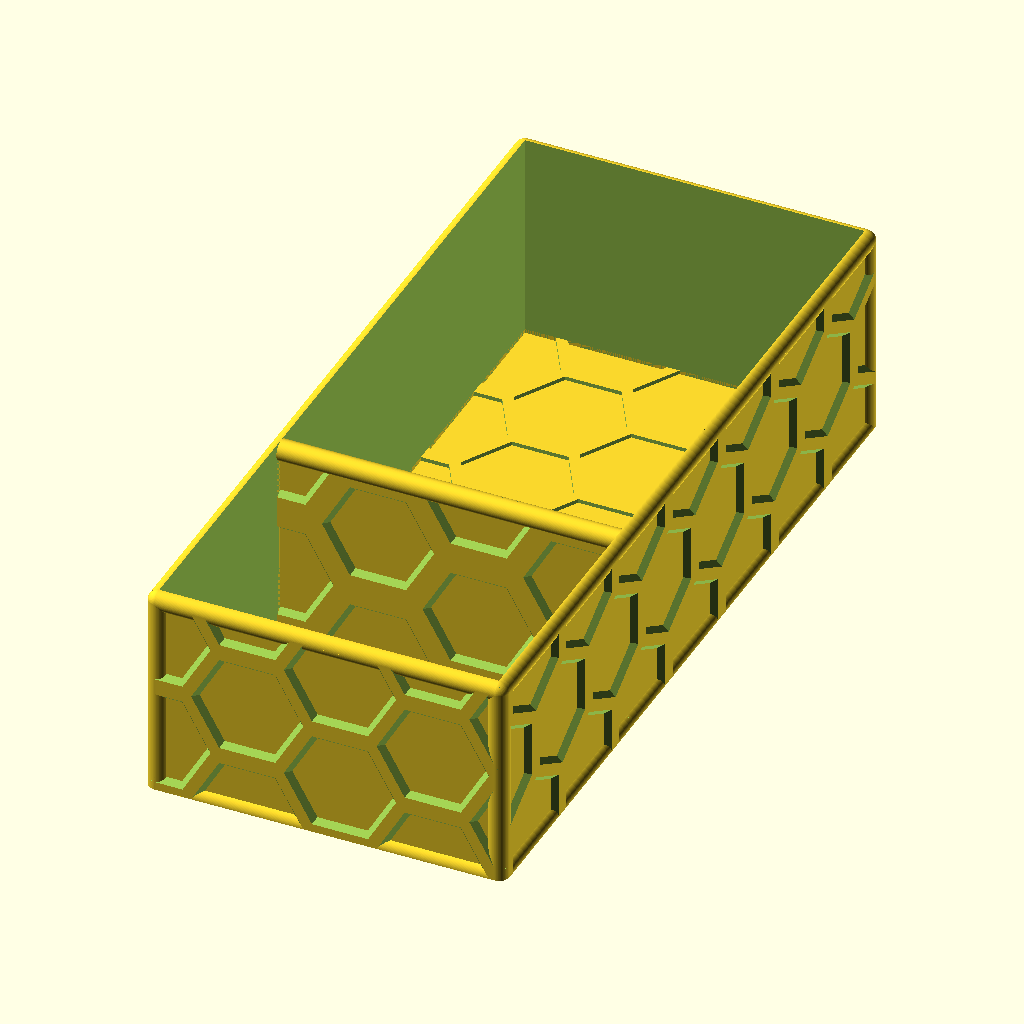
Cell 1: the model at its default parameters.
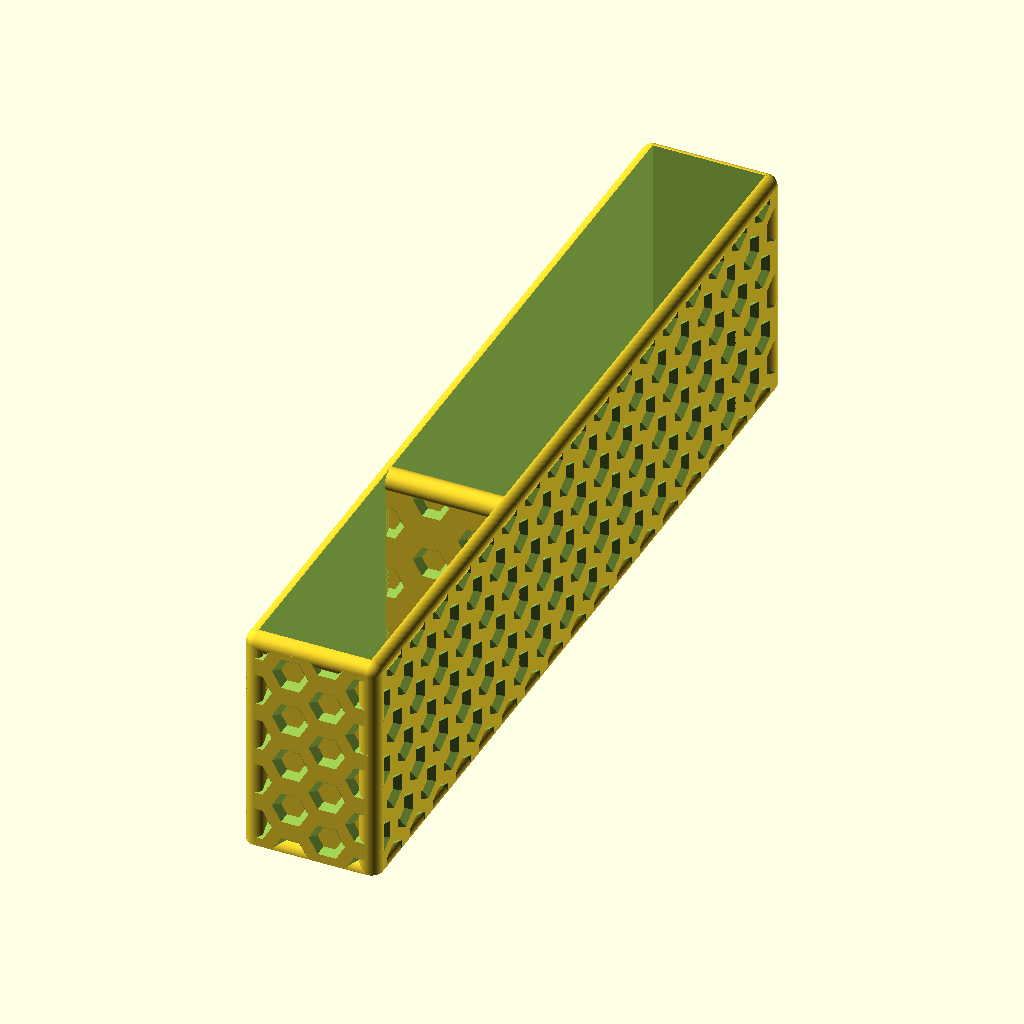
Cell 2: xi = 20 (everything else at default).
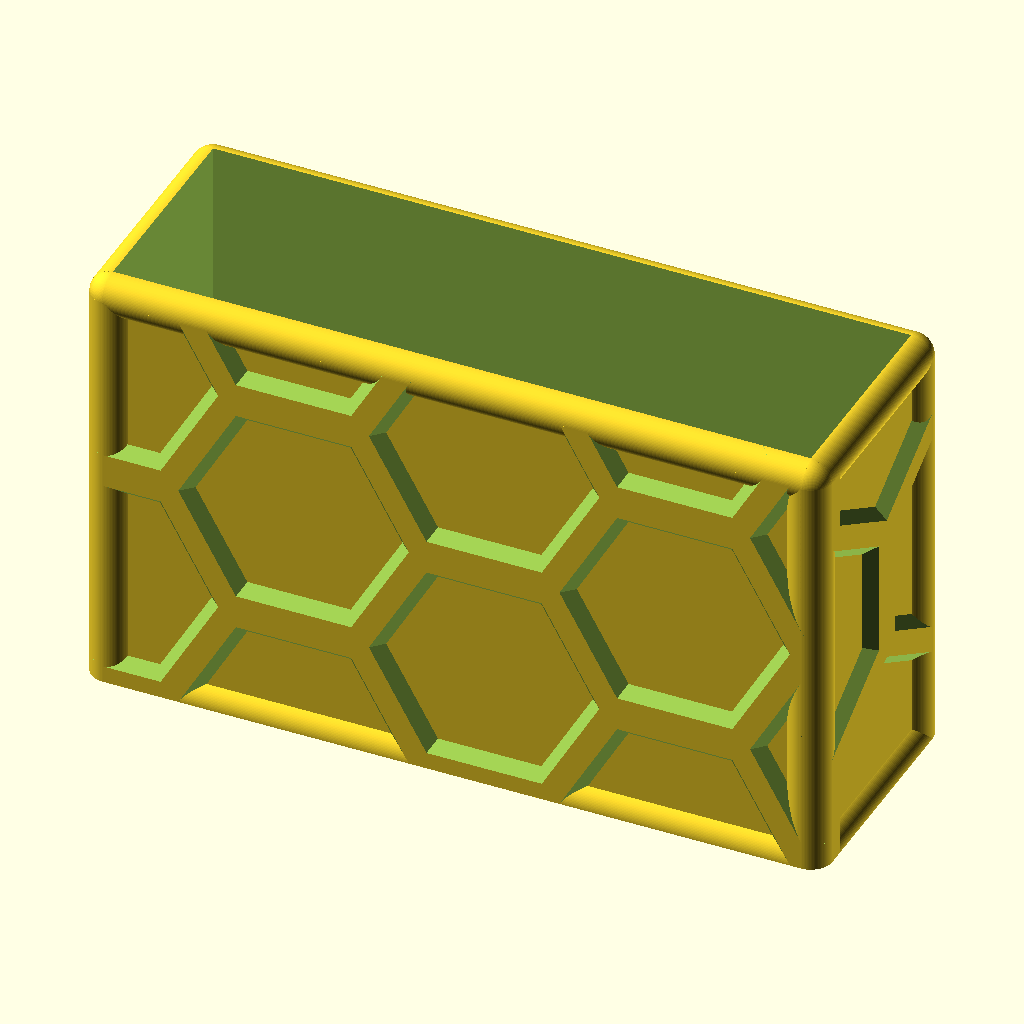
Cell 3: the same model with yi = 20.
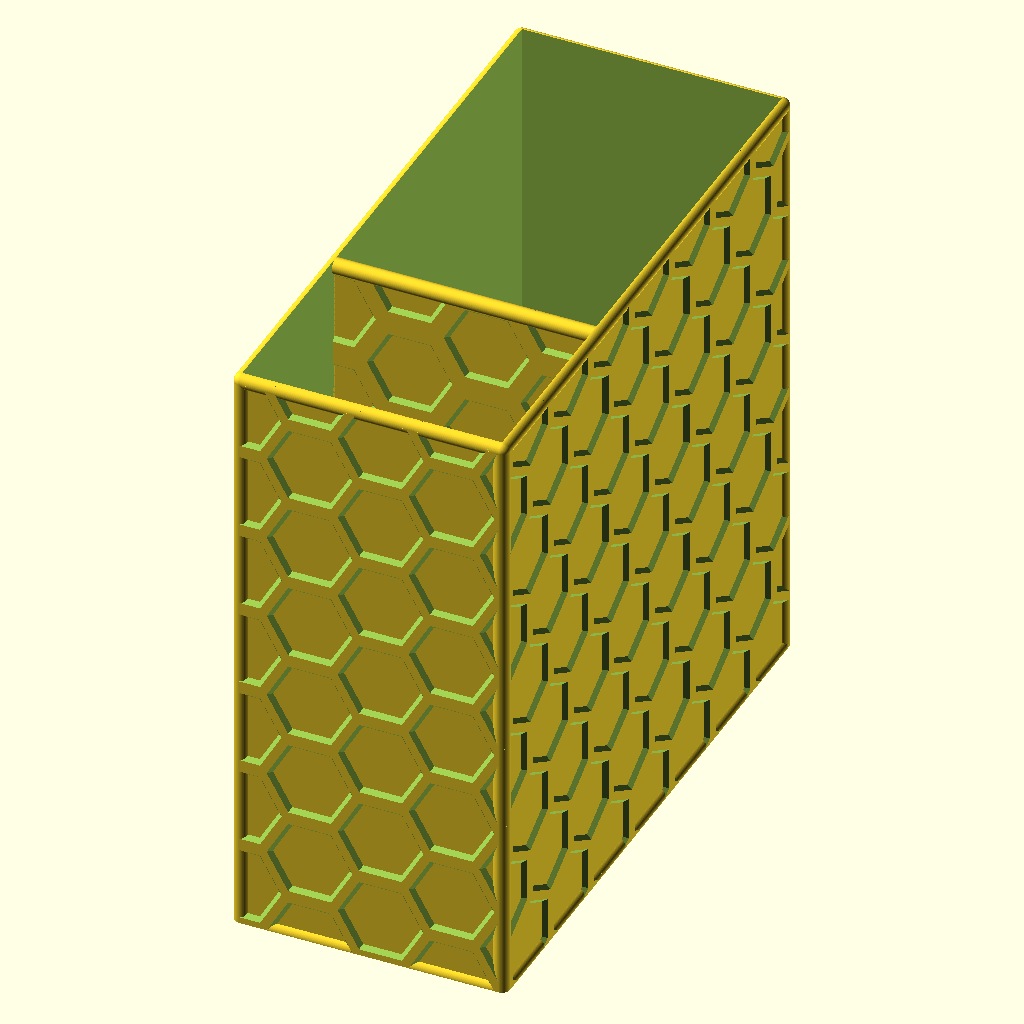
Cell 4 — zi set to 150, the other parameters unchanged.
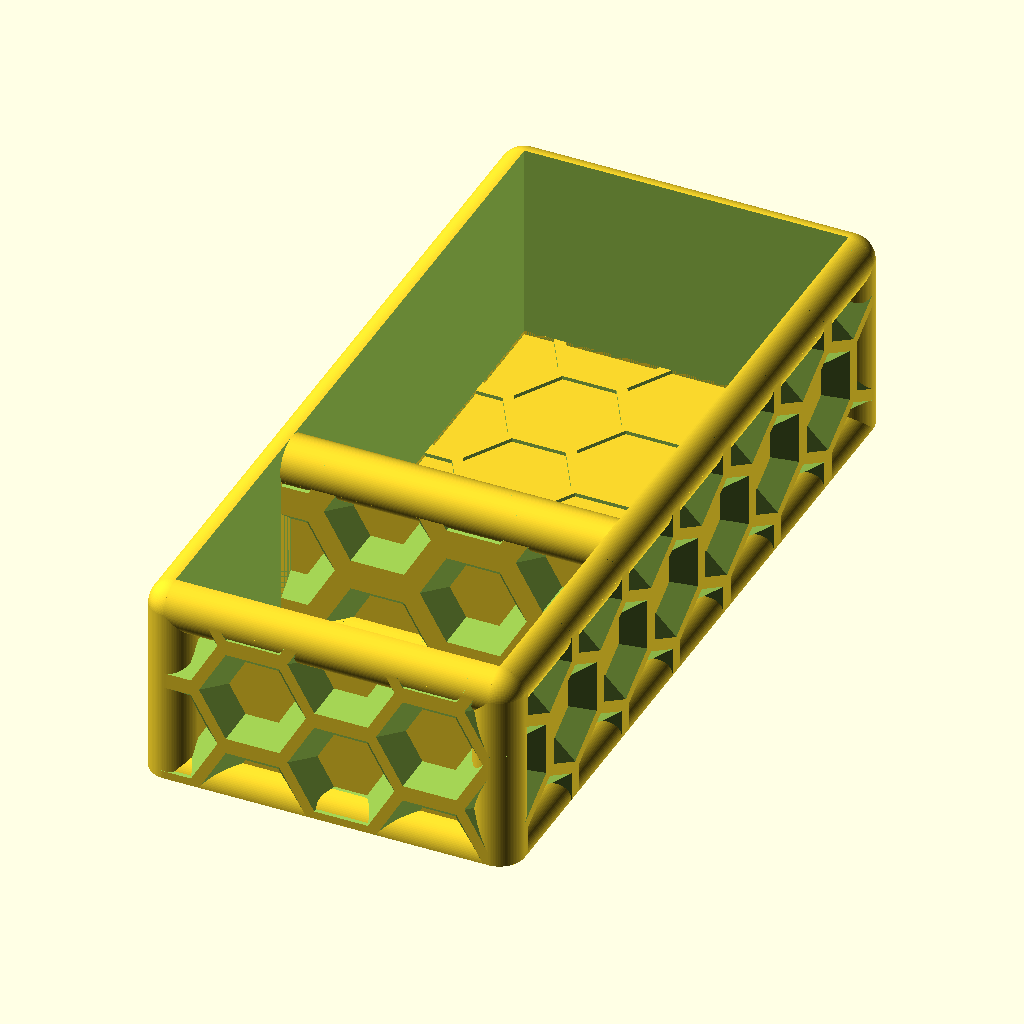
Cell 5: the same model with rs = 5.
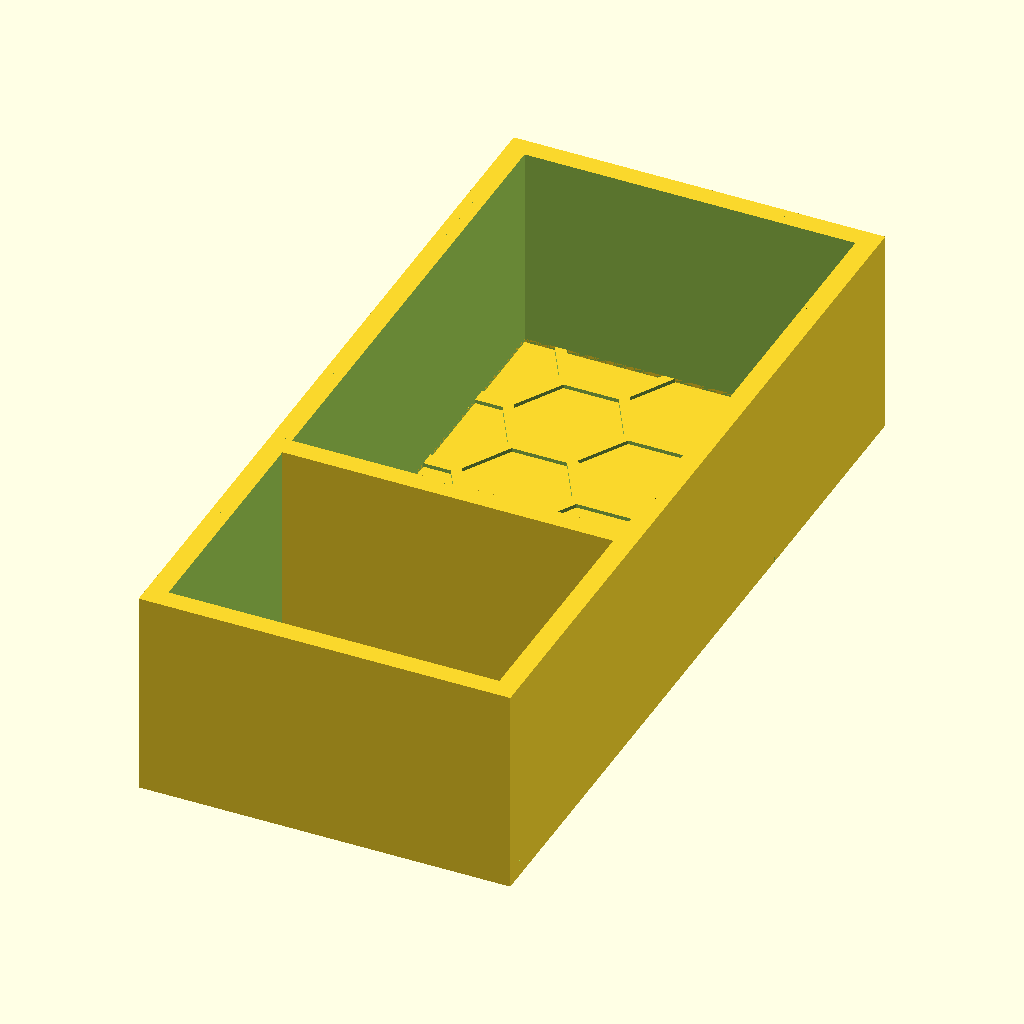
Cell 6: the same model with wt = 4.
The same orthographic view direction (rotation 55°, 0°, 25°; colour scheme Cornfield) for every cell, with the view re-fitted per cell, so scale and position can differ between cells.
OpenSCAD source file inputs/thingiverse/files/thing-3145784/files/Tueten-Lager-V3.scad:
// -----------------------------------------------------
// Tueten-Lager V3
//
//  Detlev Ahlgrimm, 10.2018
// -----------------------------------------------------

/* [Main Parameters] */

// inner width
xi=65;      // [20:100]

// inner length
yi=150;     // [20:200]

// inner height
zi=40;      // [20:150]

// bracing radius
rs=2.0;     // [1:0.1:5]

// wall thinckess
wt=0.90;    // [0:0.05:4]

// wall profile
wp=2;       // [0:none, 1:tubes, 2:hex]

/* [Divider Position] */
y1=50;      // [0:200]
y2=0;       // [0:200]
y3=0;       // [0:200]
y4=0;       // [0:200]
y5=0;       // [0:200]


/* [Floor] */
// type
typ=3;      // [0:none, 1:lines, 2:grid, 3:hex]

// floor height (solid)
fhs=0.25;   // [0:0.05:5]

// floor height (lines, grid and hex)
fh=1.0;     // [0.5:0.5:5]

// floor line width (lines, grid and hex)
fw=3;       // [0.5:0.1:5]

// floor line count X (lines, grid and hex)
fcx=3;      // [1:20]

// floor line count Y (grid only)
fcy=8;      // [1:20]


/* [Label Holder] */
// include label holder
ilh=0;      // [0:false, 1:true]

// label holder width
lx=65;      // [20:100]

// label holder height
lz=40;      // [20:150]


/* [Hidden] */
$fn=100;
fh2=(typ>0) ? max(fh, fhs) : fhs;   // die Hoehe des Bodens
//echo("fh2=", fh2);


// -----------------------------------------------------
//  v   : Vektor mit den inneren Abmessungen
//  r   : Radius der Rundungen
//  fh  : Hoehe des Bodens
//  wt  : Wandstaerke
//
//  bei wp==0 gibts keine oberen Rundungen
//  bei r<=wt gibt es keinerlei Rundungen
//
//  "wp", "fh2", "fcx" und "fw" kommen von "ausserhalb"
// -----------------------------------------------------
module base(v, r, fh, wt) {
  rh=(wp==0 || r<=wt) ? 0 : r;    // bei (wp==0 || r<=wt) gibts keine obere Rundung -> rh=0
  //echo("rh=", rh);
  d=2*r;
  difference() {
    union() {
      translate([-wt, -wt, 0]) cube([v.x+2*wt, v.y+2*wt, v.z+fh-rh]);

      if(wp>0 && r>wt) {  // bedingte Ausfuehrung bringt ggf. mehr Render-Geschwindigkeit
        translate([  0,   0, v.z+fh-rh]) sphere(r=r);  // die oberen Ecken
        translate([v.x,   0, v.z+fh-rh]) sphere(r=r);
        translate([  0, v.y, v.z+fh-rh]) sphere(r=r);
        translate([v.x, v.y, v.z+fh-rh]) sphere(r=r);
      }

      if(r>wt) {
        translate([  0,   0, 0]) cylinder(r=r, h=v.z+fh-rh);  // die senkrechten Eck-Rundungen
        translate([v.x,   0, 0]) cylinder(r=r, h=v.z+fh-rh);
        translate([  0, v.y, 0]) cylinder(r=r, h=v.z+fh-rh);
        translate([v.x, v.y, 0]) cylinder(r=r, h=v.z+fh-rh);

        translate([-0.1,    0, 0]) rotate([  0, 90, 0]) cylinder(r=r, h=v.x+0.2);  // die unteren waagerechten Eck-Rundungen
        translate([-0.1,  v.y, 0]) rotate([  0, 90, 0]) cylinder(r=r, h=v.x+0.2);
        translate([   0, -0.1, 0]) rotate([-90,  0, 0]) cylinder(r=r, h=v.y+0.2);
        translate([ v.x, -0.1, 0]) rotate([-90,  0, 0]) cylinder(r=r, h=v.y+0.2);
      }

      if(wp>0 && r>wt) {
        translate([-0.1,    0, v.z+fh-rh]) rotate([  0, 90, 0]) cylinder(r=r, h=v.x+0.2); // die oberen waagerechten Eck-Rundungen
        translate([-0.1,  v.y, v.z+fh-rh]) rotate([  0, 90, 0]) cylinder(r=r, h=v.x+0.2);
        translate([   0, -0.1, v.z+fh-rh]) rotate([-90,  0, 0]) cylinder(r=r, h=v.y+0.2);
        translate([ v.x, -0.1, v.z+fh-rh]) rotate([-90,  0, 0]) cylinder(r=r, h=v.y+0.2);
      }

      if(wp==1) {
        kx=sqrt(v.x*v.x + (v.z+fh-r)*(v.z+fh-r));
        wx=atan(v.x/(v.z+fh-r));
        translate([  0,   0, 0]) rotate([0,  wx, 0]) cylinder(r=r, h=kx);   // Querstreben vorne/hinten
        translate([v.x,   0, 0]) rotate([0, -wx, 0]) cylinder(r=r, h=kx);
        translate([  0, v.y, 0]) rotate([0,  wx, 0]) cylinder(r=r, h=kx);
        translate([v.x, v.y, 0]) rotate([0, -wx, 0]) cylinder(r=r, h=kx);
        ky=sqrt(v.y*v.y + (v.z+fh-r)*(v.z+fh-r));
        wy=atan(v.y/(v.z+fh-r));
        translate([  0,   0, 0]) rotate([-wy, 0, 0]) cylinder(r=r, h=ky);   // Querstreben links/rechts
        translate([  0, v.y, 0]) rotate([ wy, 0, 0]) cylinder(r=r, h=ky);
        translate([v.x,   0, 0]) rotate([-wy, 0, 0]) cylinder(r=r, h=ky);
        translate([v.x, v.y, 0]) rotate([ wy, 0, 0]) cylinder(r=r, h=ky);
      } else if(wp==2) {
        translate([  0,   0,         0]) rotate([  0, -90, 0]) HexPattern(v.z+fh2-r,       v.y, r, v.x/(fcx*2), fw/2, true, true);   // Hex-Pattern rundrum
        translate([v.x,   0, v.z+fh2-r]) rotate([  0,  90, 0]) HexPattern(v.z+fh2-r,       v.y, r, v.x/(fcx*2), fw/2, true, true);
        translate([  0,   0,         0]) rotate([ 90,   0, 0]) HexPattern(      v.x, v.z+fh2-r, r, v.x/(fcx*2), fw/2, true, true);
        translate([  0, v.y, v.z+fh2-r]) rotate([-90,   0, 0]) HexPattern(      v.x, v.z+fh2-r, r, v.x/(fcx*2), fw/2, true, true);
      }
    }
    translate([0, 0, -0.1]) cube([v.x, v.y, v.z+fh+0.2]);   // Kiste aushoehlen
    translate([-d, -d, -d]) cube([v.x+2*d, v.y+2*d, d]);    // Boden plan machen
  }
}


// -----------------------------------------------------
//
// -----------------------------------------------------
module AllTogether() {
  base([xi, yi, zi], rs, fh2, wt);

  // den Boden zufuegen
  if(typ==0) {                    // kein Boden bzw. keine Bodenverstaerkung
    // nix
  } else if(typ==1) {             // Linien
    for(x=[1:fcx]) {
      translate([xi/(fcx+1)*x-fw/2, 0, 0]) cube([fw, yi, fh]);
    }
  } else if(typ==2) {           // Raster
    for(x=[1:fcx]) {
      translate([xi/(fcx+1)*x-fw/2, 0, 0]) cube([fw, yi, fh]);
    }
    for(y=[1:fcy]) {
      translate([0, yi/(fcy+1)*y-fw/2, 0]) cube([xi, fw, fh]);
    }
  } else if(typ==3) {           // Hex-Raster
    HexPattern(xi, yi, fh, xi/(fcx*2), fw/2);
  }

  if(fhs>0) {                   // massiver Boden (ggf. zusaetzlich zur Boden-Verstrebung)
    cube([xi, yi, fhs]);
  }

  // die Trennelemente
  kx=sqrt(xi*xi + (zi+fh2-rs)*(zi+fh2-rs));
  wx=atan(xi/(zi+fh2-rs));
  difference() {
    union() {
      for(y=[y1, y2, y3, y4, y5]) {   // Trennelemente
        if(y>0 && y<yi) {
          if(wp>0 && rs>wt) {
            translate([ 0, y-wt/2,         0]) cube([xi, wt, zi+fh2-rs]);
            translate([ 0,      y,         0]) rotate([0,  90, 0]) cylinder(r=rs, h=xi);
            translate([ 0,      y, zi+fh2-rs]) rotate([0,  90, 0]) cylinder(r=rs, h=xi);
          } else {
            translate([ 0, y-wt/2,         0]) cube([xi, wt, zi+fh2]);
          }
          if(wp==1) {
            translate([ 0, y, 0]) rotate([0,  wx, 0]) cylinder(r=rs, h=kx);
            translate([xi, y, 0]) rotate([0, -wx, 0]) cylinder(r=rs, h=kx);
          } else if(wp==2) {
            translate([0, y+wt/2, rs]) rotate([90, 0, 0]) HexPattern(xi, zi+fh2-2*rs, rs, xi/(fcx*2), fw, true, true);
          }
        }
      }
    }
    if(valid_y()) {   // nur ausfuehren, wenn mindestens eine Trennwand eingebaut wurde
      translate([-2*rs, -2*rs, -2*rs]) cube([xi+4*rs, yi+4*rs, 2*rs]);    // Boden plan machen
    }
  }
  if(ilh==1) {
    translate([xi/2-lx/2, -rs-4, 0]) BeschriftungsHalter([lx, rs+4, lz]);
  }
}
//rotate([0, 0, 90]) 
AllTogether();


// -----------------------------------------------------
//    x : Breite
//    y : Laenge
//    z : Hoehe
//    r : Radius der Aussparungen
//    w : Wandstaerke zwischen den Aussparungen
//    i : invertieren (true:Sechseck-Umrandungen, false:Sechsecke)
//    a : anschraegen (bei true)
// -----------------------------------------------------
module HexPattern(x, y, z, r=3, w=1, i=true, a=false) {
  h=r-(r/2*1.732);  // 1.732=sqrt(3)
  dx=3*r+2*w;
  dy=(r-h)+w;
  r1=(a) ? r-(z+0.2) : r;
  intersection() {
    difference() {
      if(i) cube([x, y, z]);
      for(yi=[0:1:y/dy+1]) {
        for(xi=[0:1:x/dx+1]) {
          if((yi%2)==1) {
            translate([xi*dx, yi*dy, -0.1]) cylinder(r1=r1, r2=r, h=z+0.2, $fn=6);
          } else {
            translate([xi*dx+dx/2, yi*dy, -0.1]) cylinder(r1=r1, r2=r, h=z+0.2, $fn=6);
          }
        }
      }
    }
    if(!i) cube([x, y, z]);
  }
}


// -----------------------------------------------------
//  wie cube() - nur abgerundet
// -----------------------------------------------------
module BoxMitAbgerundetenEcken(x, y, z, r=1) {
  hull() {
    translate([  r,   r,   r]) sphere(r=r);
    translate([x-r,   r,   r]) sphere(r=r);
    translate([  r, y-r,   r]) sphere(r=r);
    translate([x-r, y-r,   r]) sphere(r=r);

    translate([  r,   r, z-r]) sphere(r=r);
    translate([x-r,   r, z-r]) sphere(r=r);
    translate([  r, y-r, z-r]) sphere(r=r);
    translate([x-r, y-r, z-r]) sphere(r=r);
  }
}


// -----------------------------------------------------
//
// -----------------------------------------------------
module BeschriftungsHalter(v, sr=5, wt=1) {
  difference() {
    BoxMitAbgerundetenEcken(v.x, v.y, v.z);
    translate([sr, -0.1, sr]) cube([v.x-2*sr, v.y+0.2, v.z]);
    translate([wt, wt, wt]) cube([v.x-2*wt, v.y, v.z]);
  }
}


// -----------------------------------------------------
// Liefert einen Vektor mit den Werten von [y1 - y5],
// die groesser 0 und kleiner yi sind.
// -----------------------------------------------------
function valid_y(v=[y1, y2, y3, y4, y5], c=4) = 
    (c<0) ? [] : concat((v[c]<=0 || v[c]>=yi) ? [] : v[c], valid_y(c=c-1));
Customizer parameters (derived from the source; name, type, default, range or options):
xi: number, default 65, range 20 to 100
yi: number, default 150, range 20 to 200
zi: number, default 40, range 20 to 150
rs: number, default 2, range 1 to 5, step 0.1
wt: number, default 0.9, range 0 to 4, step 0.05
wp: number, default 2, options 0, 1, 2
y1: number, default 50, range 0 to 200
y2: number, default 0, range 0 to 200
y3: number, default 0, range 0 to 200
y4: number, default 0, range 0 to 200
y5: number, default 0, range 0 to 200
typ: number, default 3, options 0, 1, 2, 3
fhs: number, default 0.25, range 0 to 5, step 0.05
fh: number, default 1, range 0.5 to 5, step 0.5
fw: number, default 3, range 0.5 to 5, step 0.1
fcx: number, default 3, range 1 to 20
fcy: number, default 8, range 1 to 20
ilh: number, default 0, options 0, 1
lx: number, default 65, range 20 to 100
lz: number, default 40, range 20 to 150
